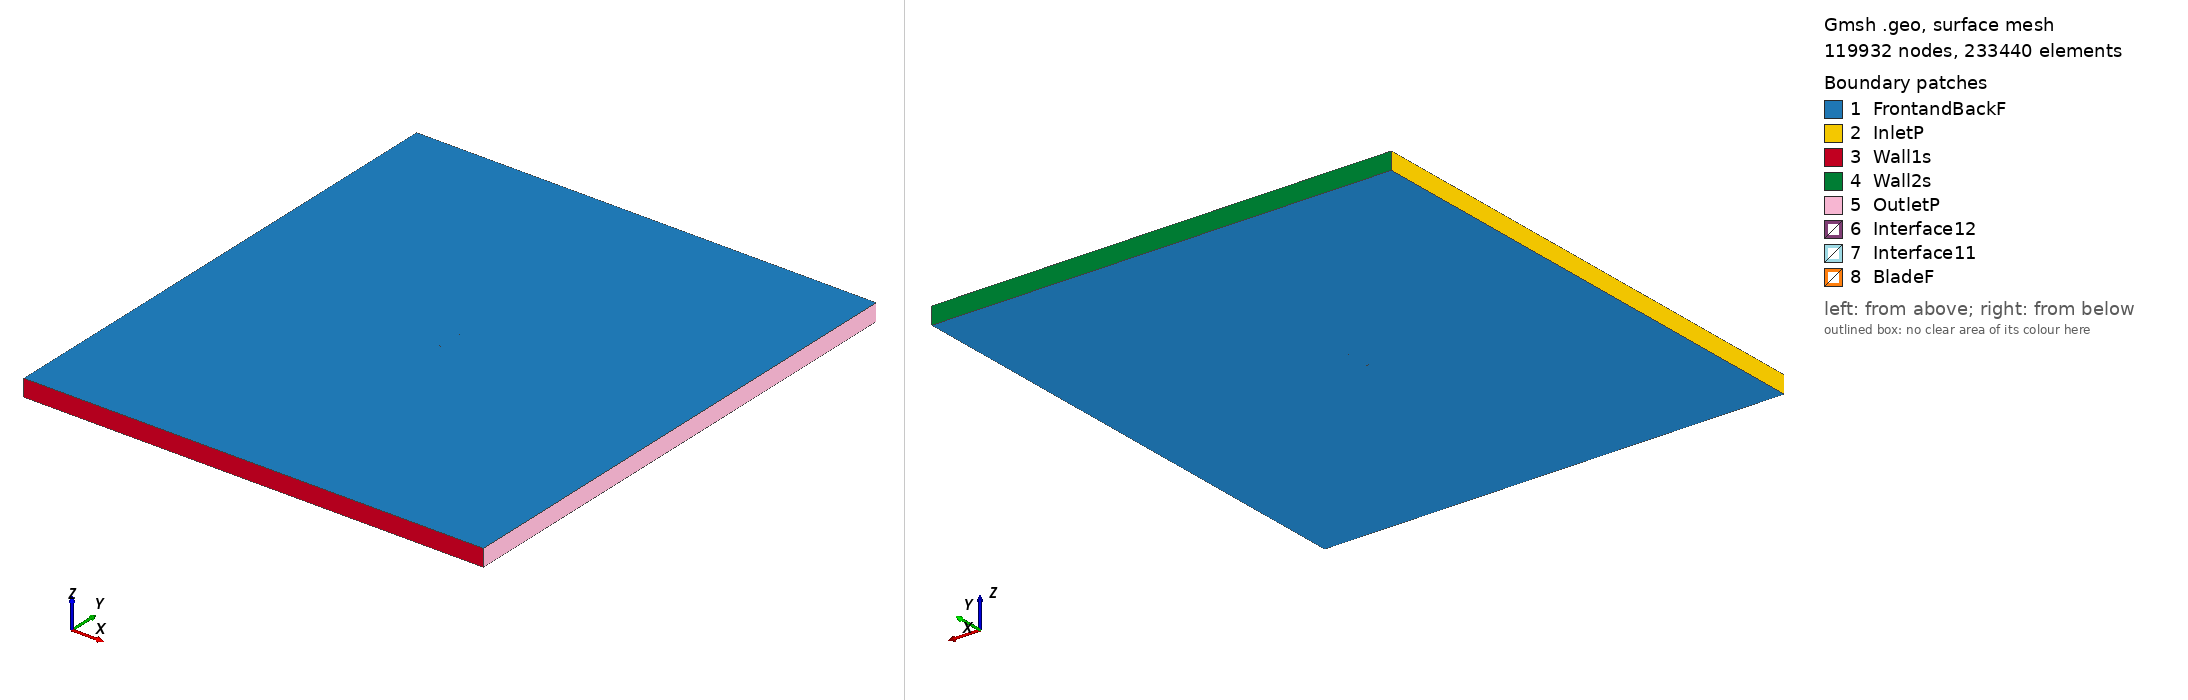

Gmsh geometry script, surface-meshed: 119932 nodes, 233440 surface elements. Boundary patches (legend numbers): 1 FrontandBackF, 2 InletP, 3 Wall1s, 4 Wall2s, 5 OutletP, 6 Interface12, 7 Interface11, 8 BladeF. Left view from above one corner, right view from below the opposite corner. Legend entries are the model's physical surfaces. The drawing asked Gmsh for element sizes between 1% and 20% of the model's largest extent; the script's own settings can give other sizes.

=== m27_tsr_4.8895_aoa_9.7364.geo (drawn) ===
SetFactory("OpenCASCADE");

Point(1) = {0.073986, 0.710924, 0, 1.0};
Point(2) = {0.066790, 0.713302, 0, 1.0};
Point(3) = {0.059643, 0.715962, 0, 1.0};
Point(4) = {0.045487, 0.722063, 0, 1.0};
Point(5) = {0.031422, 0.728681, 0, 1.0};
Point(6) = {0.017353, 0.735285, 0, 1.0};
Point(7) = {0.003195, 0.741372, 0, 1.0};
Point(8) = {-0.011160, 0.746351, 0, 1.0};
Point(9) = {-0.025838, 0.749483, 0, 1.0};
Point(10) = {-0.040978, 0.750000, 0, 1.0};
Point(11) = {-0.048771, 0.748995, 0, 1.0};
Point(12) = {-0.056741, 0.746972, 0, 1.0};
Point(13) = {-0.060818, 0.745451, 0, 1.0};
Point(14) = {-0.064970, 0.743485, 0, 1.0};
Point(15) = {-0.069229, 0.740930, 0, 1.0};
Point(16) = {-0.071435, 0.739202, 0, 1.0};
Point(17) = {-0.073920, 0.735907, 0, 1.0};
Point(18) = {-0.072380, 0.733839, 0, 1.0};
Point(19) = {-0.070531, 0.733528, 0, 1.0};
Point(20) = {-0.066735, 0.733455, 0, 1.0};
Point(21) = {-0.062897, 0.733632, 0, 1.0};
Point(22) = {-0.059061, 0.733794, 0, 1.0};
Point(23) = {-0.051436, 0.733853, 0, 1.0};
Point(24) = {-0.043867, 0.733587, 0, 1.0};
Point(25) = {-0.028947, 0.731829, 0, 1.0};
Point(26) = {-0.014249, 0.728800, 0, 1.0};
Point(27) = {0.000300, 0.724930, 0, 1.0};
Point(28) = {0.014797, 0.720763, 0, 1.0};
Point(29) = {0.029326, 0.716774, 0, 1.0};
Point(30) = {0.043957, 0.713377, 0, 1.0};
Point(31) = {0.058778, 0.711042, 0, 1.0};
Point(32) = {0.066281, 0.710407, 0, 1.0};
Point(33) = {0.073854, 0.710155, 0, 1.0};
Point(34) = {-0.073986, -0.710924, 0, 1.0};
Point(35) = {-0.066790, -0.713302, 0, 1.0};
Point(36) = {-0.059643, -0.715962, 0, 1.0};
Point(37) = {-0.045487, -0.722063, 0, 1.0};
Point(38) = {-0.031422, -0.728681, 0, 1.0};
Point(39) = {-0.017353, -0.735285, 0, 1.0};
Point(40) = {-0.003195, -0.741372, 0, 1.0};
Point(41) = {0.011160, -0.746351, 0, 1.0};
Point(42) = {0.025838, -0.749483, 0, 1.0};
Point(43) = {0.040978, -0.750000, 0, 1.0};
Point(44) = {0.048771, -0.748995, 0, 1.0};
Point(45) = {0.056741, -0.746972, 0, 1.0};
Point(46) = {0.060818, -0.745451, 0, 1.0};
Point(47) = {0.064970, -0.743485, 0, 1.0};
Point(48) = {0.069229, -0.740930, 0, 1.0};
Point(49) = {0.071435, -0.739202, 0, 1.0};
Point(50) = {0.073920, -0.735907, 0, 1.0};
Point(51) = {0.072380, -0.733839, 0, 1.0};
Point(52) = {0.070531, -0.733528, 0, 1.0};
Point(53) = {0.066735, -0.733455, 0, 1.0};
Point(54) = {0.062897, -0.733632, 0, 1.0};
Point(55) = {0.059061, -0.733794, 0, 1.0};
Point(56) = {0.051436, -0.733853, 0, 1.0};
Point(57) = {0.043867, -0.733587, 0, 1.0};
Point(58) = {0.028947, -0.731829, 0, 1.0};
Point(59) = {0.014249, -0.728800, 0, 1.0};
Point(60) = {-0.000300, -0.724930, 0, 1.0};
Point(61) = {-0.014797, -0.720763, 0, 1.0};
Point(62) = {-0.029326, -0.716774, 0, 1.0};
Point(63) = {-0.043957, -0.713377, 0, 1.0};
Point(64) = {-0.058778, -0.711042, 0, 1.0};
Point(65) = {-0.066281, -0.710407, 0, 1.0};
Point(66) = {-0.073854, -0.710155, 0, 1.0};

// Lines: first blade (splines 1-4)
Spline(1) = {1:9};
Spline(2) = {9:24};
Spline(3) = {24:33};
Spline(4) = {33,1};

// Lines: second blade (splines 5-8)
Spline(5) = {34:42};
Spline(6) = {42:57};
Spline(7) = {57:66};
Spline(8) = {66,34};

// Outer domain (points 20001-4 and lines)
Point(67) = {-13.50000000, -15.00000000, 0, 1.0};
Point(68) = {-13.50000000, 15.00000000, 0, 1.0};
Point(69) = {13.50000000, 15.00000000, 0, 1.0};
Point(70) = {13.50000000, -15.00000000, 0, 1.0};
Line(11) = {67, 68};
Line(12) = {68, 69};
Line(13) = {69, 70};
Line(14) = {67, 70};

// Interface (between moving and stationary domain) (circles)
Circle(9) = {0, 0, 0, 0.80000000, 0, 2*Pi};
Circle(10) = {0, 0, 0, 0.80000000, 0, 2*Pi};

// Loops collect Lines/Splines/etc (blade1, blade2, domain, first circle)
Line Loop(1) = {1:4};
Line Loop(2) = {5:8};
Line Loop(3) = {11,12,13,-14};
Line Loop(4) = {9};

// BooleanDifference cuts out the circle/interface from the domain
Plane Surface(1) = {3};
Plane Surface(2) = {4};
BooleanDifference{ Surface{1}; Delete;}{ Surface{2}; Delete;}

// This one cuts out the blades from the inner circle/interface
Line Loop(6) = {10};
Plane Surface(5) = {6};
Plane Surface(6) = {1};
Plane Surface(7) = {2};
BooleanDifference{ Surface{5}; Delete;}{ Surface{6,7}; Delete;}

// extrude to 3rd dimension
Extrude {0, 0, 1} {Surface{1}; Surface{5}; Layers{1}; Recombine;}

// Physical Surfaces are the named boundaries (patches)
Physical Surface("Interface11") = {12};
Physical Surface("Interface12") = {10};

// sides of domain
Physical Surface("InletP") = {6};
Physical Surface("OutletP") = {9};

// top and bottom of domain
Physical Surface("Wall1s") = {7};
Physical Surface("Wall2s") = {8};

// Check FrontandBackF by ensuring there is nothing in the 3rd dimension
Physical Surface("FrontandBackF") = {1,11,5,21};
Physical Surface("BladeF") = {13:20};
Physical Volume("Turbine") = {2};
Physical Volume("Farfield") = {1};

// settings for airfoil boundary layer
Field[1] = BoundaryLayer;
Field[1].EdgesList = {1:8};
Field[1].hwall_n = 1e-3;
Field[1].thickness = 1.5e-2;
Field[1].ratio = 1.05;
Field[1].Quads = 1;
BoundaryLayer Field = 1;

// control points for mesh (blade and interface)
// floor((arc length / 1.5mm)/ 6) -> Transfinite Line
Transfinite Line {1,2,3,5,6,7} = 34 Using Progression 1;
Transfinite Line {4,8} = 1 Using Progression 1;
Transfinite Line {9, 15} = 800 Using Progression 1;

// For more information on gmsh syntax, visit http://gmsh.info/doc/texinfo/gmsh.html
